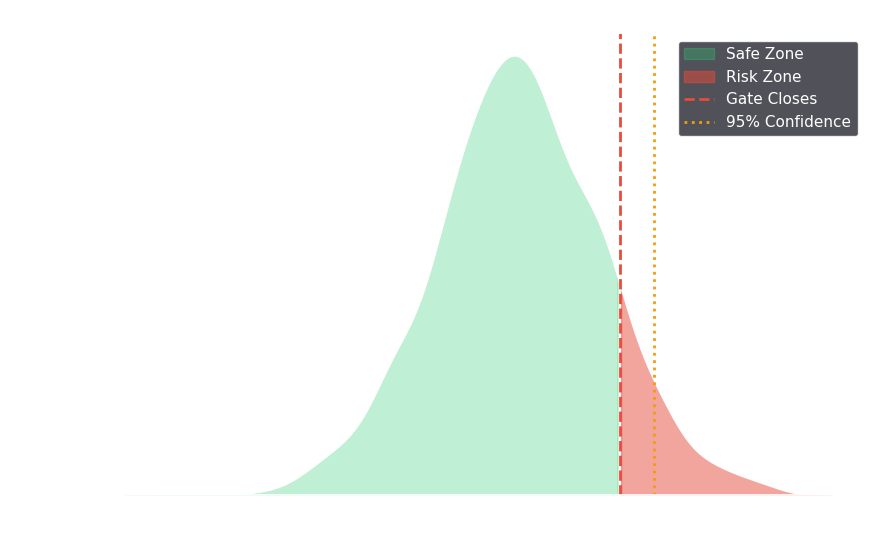

Here is the Python script that generated this plot:
import matplotlib.pyplot as plt
import seaborn as sns
import numpy as np
from matplotlib.figure import Figure
from typing import List, Union

class Visualizer:
    """
    Presentation Layer for Statistical Visualization.
    
    Responsible for rendering the Probability Density Function (PDF) of travel times
    and visually encoding risk thresholds using Matplotlib/Seaborn.
    """
    def __init__(self, theme: str = "darkgrid") -> None:
        sns.set_theme(style=theme)
        
    def plot_risk_profile(self, simulated_times: Union[List[float], np.ndarray], deadline: float, p95_time: float) -> Figure:
        """
        Generates a shaded Kernel Density Estimate (KDE) plot.

        Args:
            simulated_times: Array of Monte Carlo duration samples (in minutes).
            deadline: The critical time threshold (Gate Closure).
            p95_time: The 95th percentile result from the simulation.

        Returns:
            A Matplotlib Figure object optimized for Streamlit embedding.
        """
        # Create figure and axes using the Object-Oriented API.
        fig, ax = plt.subplots(figsize=(10, 6))

        # Plot the Density Curve.
        # We use a white line to contrast against the dark UI background.
        sns.kdeplot(simulated_times, color="white", linewidth=2, ax=ax)
        
        # Extract geometry for shading logic. 
        line = ax.lines[0]
        x_data = line.get_xdata()
        y_data = line.get_ydata()
        
        # Shade the 'Safe Zone' (Area under the curve BEFORE deadline).
        ax.fill_between(x_data, y_data, where=(x_data <= deadline), color='#2ECC71', alpha=0.3, label='Safe Zone')
        
        # Shade the 'Risk Zone' (Area under curve AFTER deadline).
        # This visualizes the failure probability tail.
        ax.fill_between(x_data, y_data, where=(x_data > deadline), color='#E74C3C', alpha=0.5, label='Risk Zone')

        # Add Vertical Markers for critical thresholds.
        ax.axvline(deadline, color='#E74C3C', linestyle='--', linewidth=2, label='Gate Closes')
        ax.axvline(p95_time, color='#F39C12', linestyle=':', linewidth=2, label='95% Confidence')

        # Styling for Dark Mode.
        ax.set_title("Travel Time Probability Distribution", fontsize=14, color='white')
        ax.set_xlabel("Minutes", fontsize=12, color='white')
        ax.set_ylabel("Probability", fontsize=12, color='white')
        
        # Colorize ticks and borders (spines) to match dark theme.
        ax.tick_params(colors='white')
        for spine in ax.spines.values(): 
            spine.set_edgecolor('white')
        
        # Configure Legend styling.
        legend = ax.legend(facecolor='#262730', edgecolor='white')
        plt.setp(legend.get_texts(), color='white')
        
        # Transparent background to blend with Streamlit's background.
        fig.patch.set_alpha(0.0)
        ax.patch.set_alpha(0.0)

        return fig
    
# Local Unit Test Block.
if __name__ == "__main__":
    print("Testing Visualizer...")
    
    # Generate Mock Stochastic Data.
    # We use a normal distribution to simulate 1,000 trips with a mean of 65 mins, std of 12 mins.
    test_data = np.random.normal(loc=65, scale=12, size=1000)
    
    # Define test thresholds. 
    test_deadline = 80
    test_p95 = 85
    
    # Render plot.
    viz = Visualizer()
    test_fig = viz.plot_risk_profile(test_data, test_deadline, test_p95)
    
    # Display Window (Requires a GUI environment, works on Mac/Windows).
    plt.show()
    print("✅ Local test complete.")
